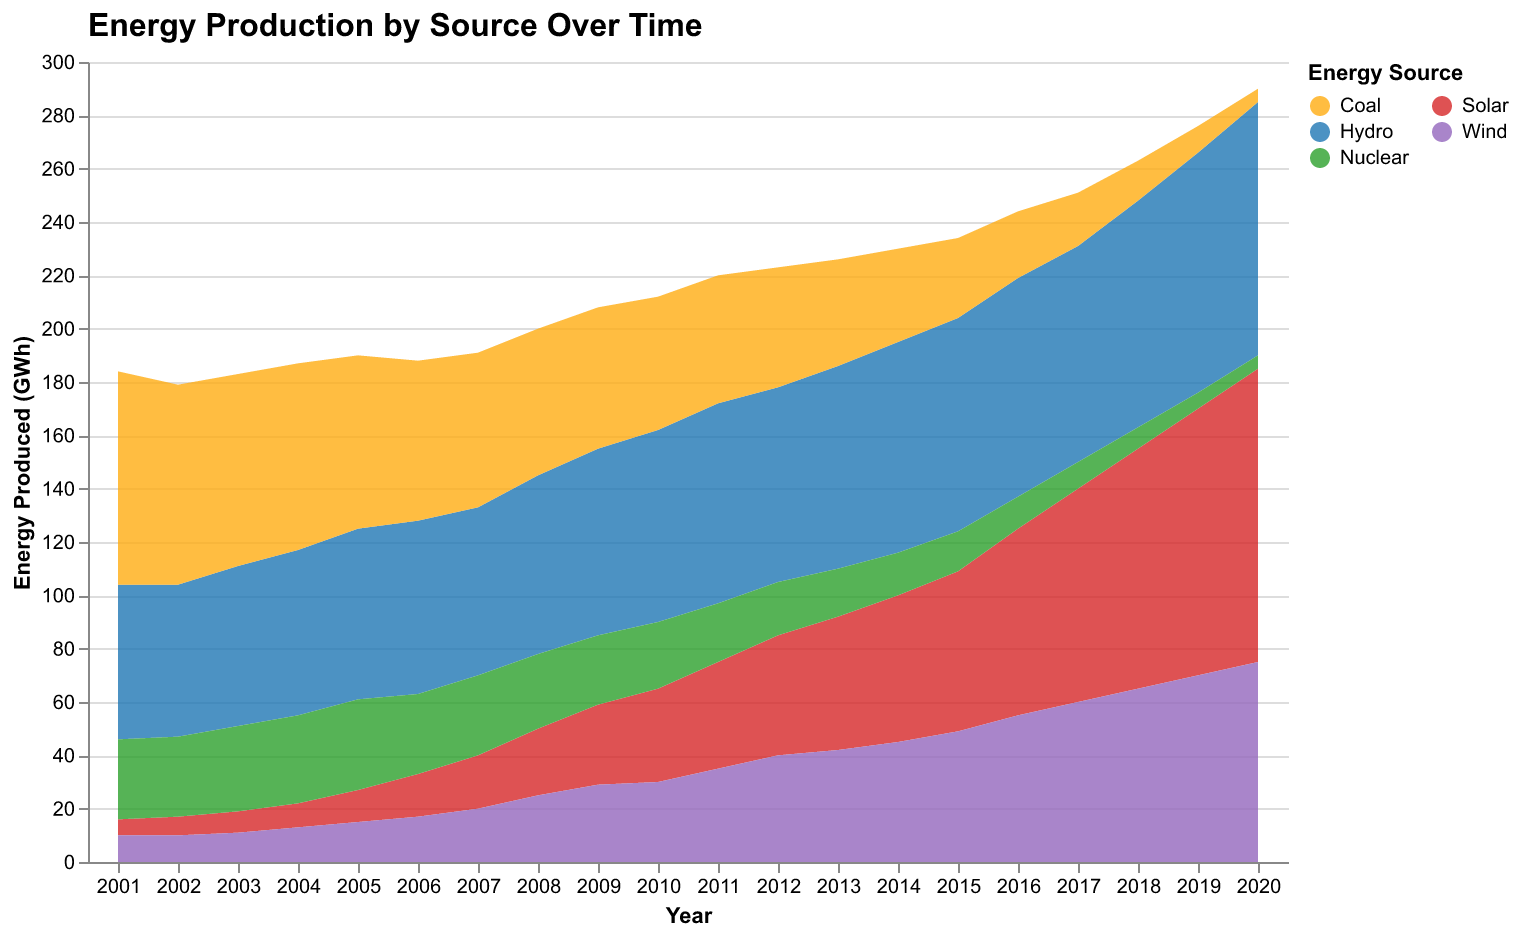

Values plotted in this chart, from the file beside it:
Year, Solar, Wind, Hydro, Nuclear, Coal
2001, 6, 10, 58, 30, 80
2002, 7, 10, 57, 30, 75
2003, 8, 11, 60, 32, 72
2004, 9, 13, 62, 33, 70
2005, 12, 15, 64, 34, 65
2006, 16, 17, 65, 30, 60
2007, 20, 20, 63, 30, 58
2008, 25, 25, 67, 28, 55
2009, 30, 29, 70, 26, 53
2010, 35, 30, 72, 25, 50
2011, 40, 35, 75, 22, 48
2012, 45, 40, 73, 20, 45
2013, 50, 42, 76, 18, 40
2014, 55, 45, 79, 16, 35
2015, 60, 49, 80, 15, 30
2016, 70, 55, 82, 12, 25
2017, 80, 60, 81, 10, 20
2018, 90, 65, 85, 8, 15
2019, 100, 70, 90, 6, 10
2020, 110, 75, 95, 5, 5
